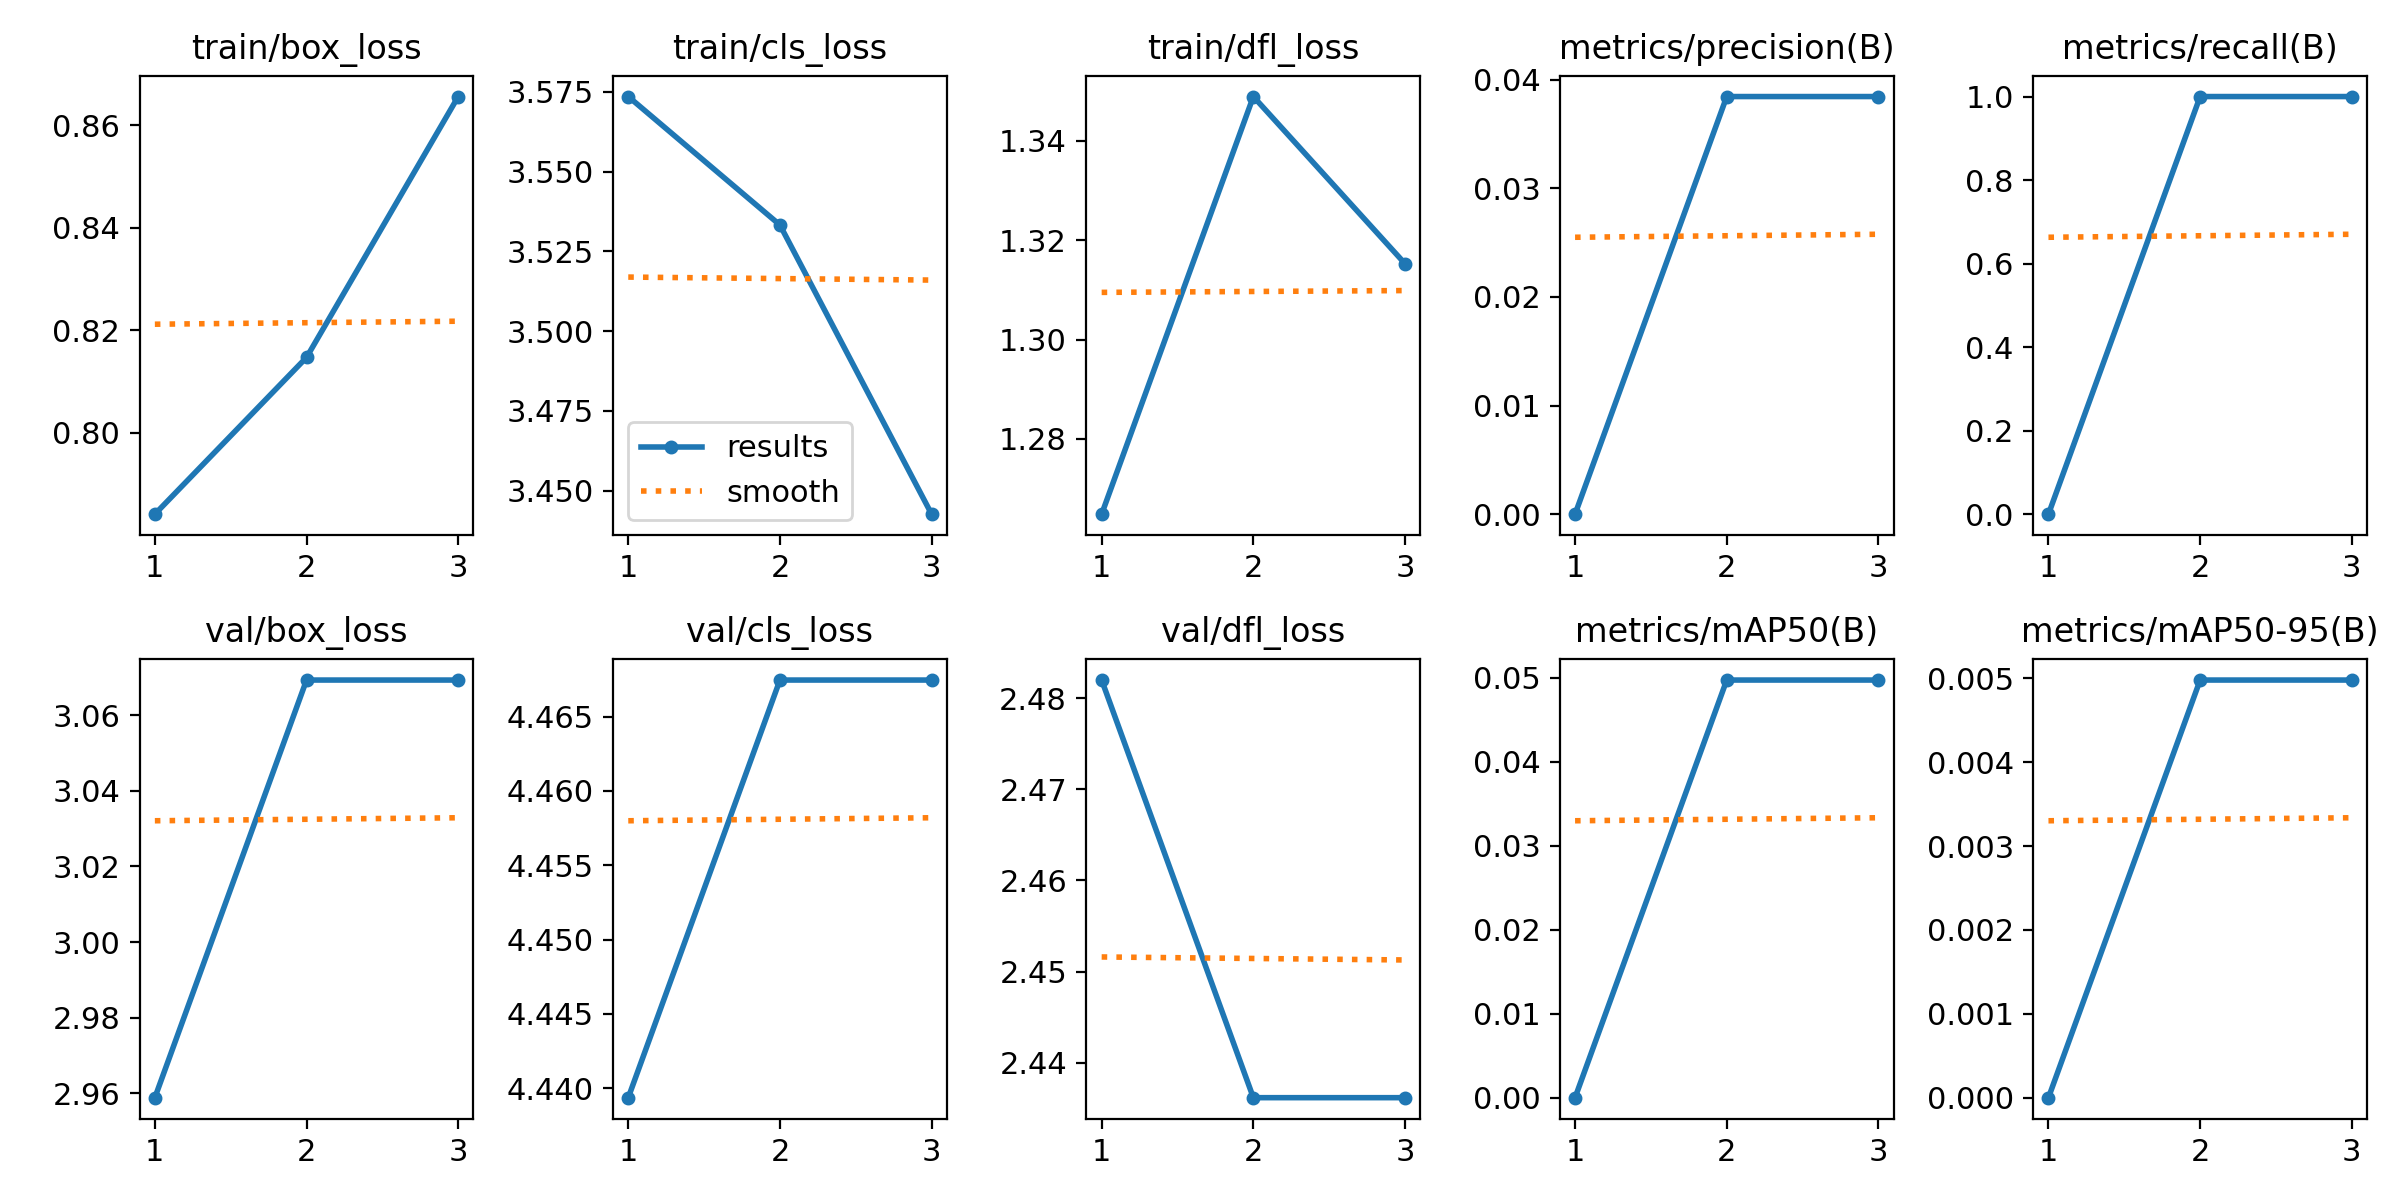

The table this chart was drawn from, first rows:
epoch, time, train/box_loss, train/cls_loss, train/dfl_loss, metrics/precision(B), metrics/recall(B), metrics/mAP50(B), metrics/mAP50-95(B), val/box_loss, val/cls_loss, val/dfl_loss, lr/pg0, lr/pg1, lr/pg2
1, 9.654, 0.7842, 3.574, 1.265, 0, 0, 0, 0, 2.959, 4.439, 2.482, 3.076e-05, 3.076e-05, 3.076e-05
2, 15.06, 0.8147, 3.533, 1.349, 0.03846, 1, 0.04975, 0.00498, 3.069, 4.467, 2.436, 4.63707e-05, 4.63707e-05, 4.63707e-05
3, 21.49, 0.8656, 3.443, 1.315, 0.03846, 1, 0.04975, 0.00498, 3.069, 4.467, 2.436, 3.66044e-05, 3.66044e-05, 3.66044e-05
